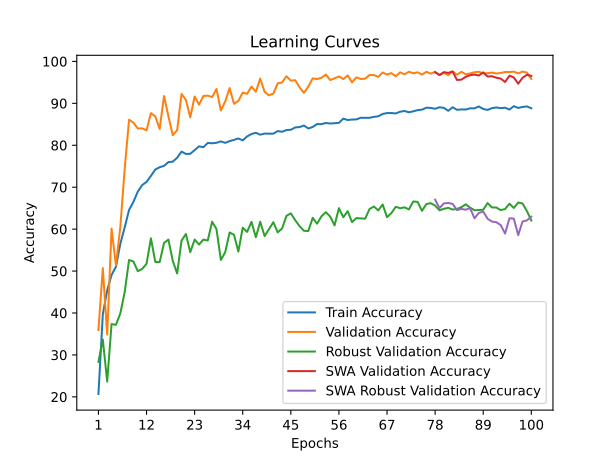

Data behind this chart, as committed beside it:
time; train_accuracy; train_loss; valid_accuracy; valid_loss; valid_accuracy_robust; valid_accuracy_swa; valid_accuracy_robust_swa
24,2025; 20,6852; 2,1904; 35,9444; 1,7589; 28,3276; 35,9444; 28,3276
48,4347; 39,6760; 1,8606; 50,6852; 1,5581; 33,6724; 50,6852; 33,6724
73,0562; 45,3904; 1,7361; 34,8333; 2,1078; 23,6379; 34,8333; 23,6379
97,3430; 49,0716; 1,6470; 60,1111; 1,1449; 37,3621; 60,1111; 37,3621
121,7315; 51,0120; 1,6173; 51,3704; 1,3550; 37,1724; 51,3704; 37,1724
145,7174; 56,4850; 1,5120; 60,5000; 1,3462; 39,8966; 60,5000; 39,8966
169,4533; 60,4122; 1,4352; 74,3519; 0,7373; 44,9483; 74,3519; 44,9483
192,9192; 64,5669; 1,3511; 86,0926; 0,4297; 52,6379; 86,0926; 52,6379
217,2136; 66,4934; 1,3143; 85,3889; 0,4479; 52,2759; 85,3889; 52,2759
241,4049; 68,9630; 1,2511; 84,0000; 0,5091; 49,9655; 84,0000; 49,9655
265,9400; 70,5041; 1,2217; 84,0370; 0,4948; 50,5172; 84,0370; 50,5172
290,9083; 71,2654; 1,2084; 83,5556; 0,5180; 51,7414; 83,5556; 51,7414
316,6594; 72,6952; 1,1692; 87,6667; 0,3921; 57,8103; 87,6667; 57,8103
340,7159; 74,2085; 1,1356; 86,8889; 0,4179; 52,1897; 86,8889; 52,1897
365,0320; 74,7702; 1,1246; 83,8889; 0,4577; 52,1207; 83,8889; 52,1207
389,7378; 75,0766; 1,1169; 91,7407; 0,2767; 56,7069; 91,7407; 56,7069
414,1366; 75,9864; 1,0994; 86,9074; 0,4304; 57,5172; 86,9074; 57,5172
438,3652; 76,0932; 1,0915; 82,4074; 0,5300; 52,4310; 82,4074; 52,4310
462,9711; 77,0309; 1,0722; 83,5926; 0,5179; 49,4310; 83,5926; 49,4310
488,1911; 78,4839; 1,0413; 92,2407; 0,2610; 57,2586; 92,2407; 57,2586
512,5551; 77,9361; 1,0514; 90,8333; 0,2991; 58,8448; 90,8333; 58,8448
536,9625; 77,9686; 1,0476; 86,6667; 0,4041; 54,5000; 86,6667; 54,5000
561,2321; 78,8460; 1,0261; 91,6296; 0,2854; 57,5172; 91,6296; 57,5172
585,6886; 79,7465; 1,0136; 89,6852; 0,3675; 56,3276; 89,6852; 56,3276
609,8316; 79,5376; 1,0134; 91,7593; 0,2766; 57,5000; 91,7593; 57,5000
633,9105; 80,5543; 0,9897; 91,8333; 0,2757; 57,2931; 91,8333; 57,2931
658,4312; 80,4707; 0,9961; 91,5000; 0,2874; 61,7759; 91,5000; 61,7759
683,1414; 80,5960; 0,9942; 93,4444; 0,2393; 59,9828; 93,4444; 59,9828
706,8758; 80,9210; 0,9863; 88,2963; 0,3874; 52,6379; 88,2963; 52,6379
732,0406; 80,5728; 0,9871; 90,4815; 0,3089; 54,5172; 90,4815; 54,5172
756,8151; 80,9906; 0,9794; 93,6481; 0,2351; 59,2069; 93,6481; 59,2069
780,6712; 81,2784; 0,9715; 89,8889; 0,3268; 58,6379; 89,8889; 58,6379
804,9286; 81,6266; 0,9648; 90,5741; 0,3297; 54,6552; 90,5741; 54,6552
829,0609; 81,1624; 0,9738; 92,5556; 0,2638; 60,3448; 92,5556; 60,3448
854,1965; 82,1094; 0,9559; 92,2778; 0,2564; 59,3448; 92,2778; 59,3448
878,7924; 82,6803; 0,9436; 94,0185; 0,2110; 61,7414; 94,0185; 61,7414
902,3715; 82,9821; 0,9347; 92,7593; 0,2399; 58,0690; 92,7593; 58,0690
927,0381; 82,5179; 0,9413; 95,9074; 0,1733; 61,7586; 95,9074; 61,7586
951,3886; 82,7871; 0,9412; 92,7407; 0,2589; 58,3448; 92,7407; 58,3448
975,4628; 82,7685; 0,9392; 91,9074; 0,2601; 60,0000; 91,9074; 60,0000
1000,0249; 82,7593; 0,9397; 92,3333; 0,2585; 61,6552; 92,3333; 61,6552
1023,8096; 83,3859; 0,9238; 94,7593; 0,1850; 59,2241; 94,7593; 59,2241
1049,4339; 83,2235; 0,9289; 95,0000; 0,2001; 60,1552; 95,0000; 60,1552
1074,2228; 83,6273; 0,9186; 96,4630; 0,1554; 63,1724; 96,4630; 63,1724
1098,5255; 83,6923; 0,9123; 95,4074; 0,1928; 63,7586; 95,4074; 63,7586
1122,8129; 84,2540; 0,9064; 95,5185; 0,1454; 62,1207; 95,5185; 62,1207
1147,9758; 84,3422; 0,9019; 93,8148; 0,2354; 60,7069; 93,8148; 60,7069
1172,3001; 84,7089; 0,8961; 92,5000; 0,2481; 59,6034; 92,5000; 59,6034
1197,0737; 84,0033; 0,9113; 94,0000; 0,2166; 59,5517; 94,0000; 59,5517
1221,0809; 84,3608; 0,8968; 95,9444; 0,1675; 62,6897; 95,9444; 62,6897
1245,7114; 85,0571; 0,8911; 95,7963; 0,1809; 61,2931; 95,7963; 61,2931
1270,0860; 85,0385; 0,8852; 96,0926; 0,1538; 63,0517; 96,0926; 63,0517
1294,1447; 85,3124; 0,8803; 96,8704; 0,1290; 64,0517; 96,8704; 64,0517
1318,0539; 85,1917; 0,8829; 95,5556; 0,1694; 63,0000; 95,5556; 63,0000
1342,0309; 85,2567; 0,8813; 95,9630; 0,1534; 60,8966; 95,9630; 60,8966
1366,0967; 85,3449; 0,8773; 96,4259; 0,1410; 65,0000; 96,4259; 65,0000
1390,3100; 86,3522; 0,8608; 95,7778; 0,1558; 62,8276; 95,7778; 62,8276
1415,4032; 86,0273; 0,8573; 96,6481; 0,1375; 64,2759; 96,6481; 64,2759
1439,9526; 86,1248; 0,8568; 95,0000; 0,1814; 61,6724; 95,0000; 61,6724
1465,1990; 86,1758; 0,8565; 96,2037; 0,1605; 62,6379; 96,2037; 62,6379
... 40 more rows
